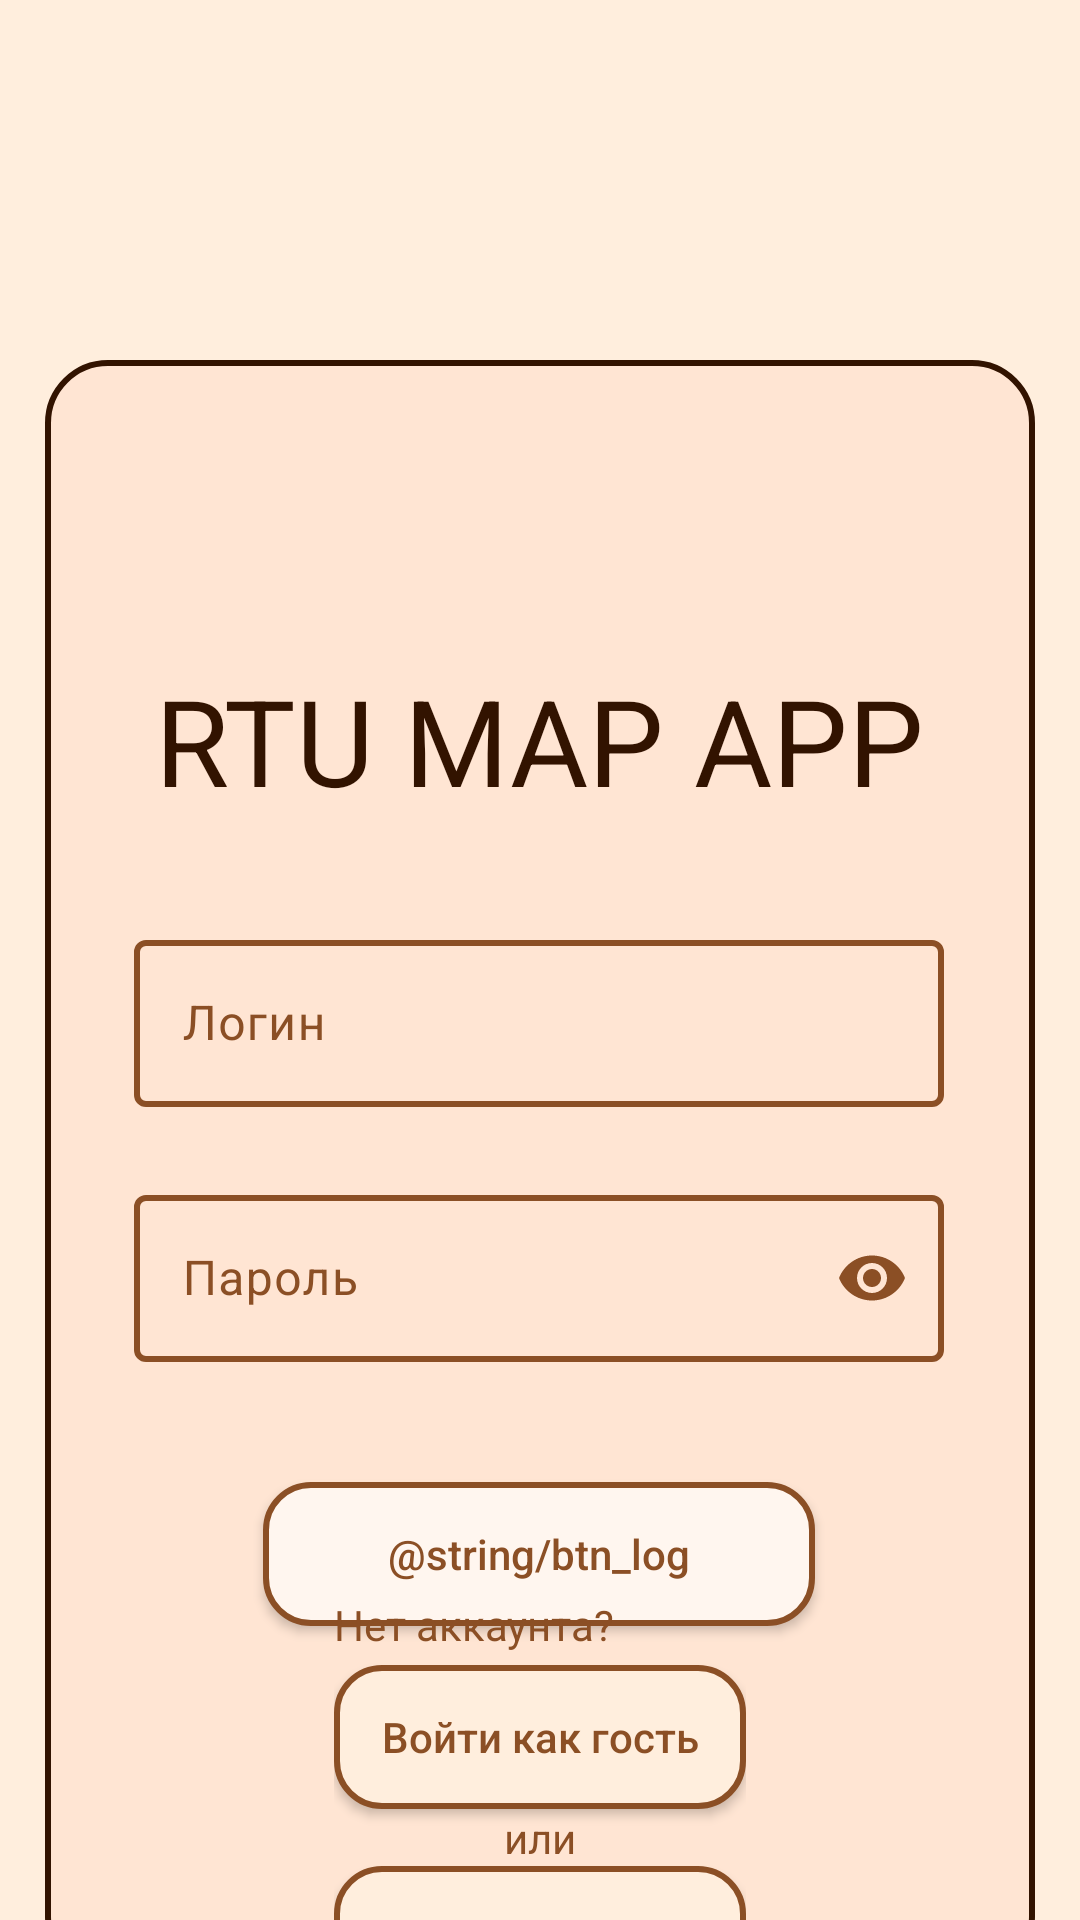

Here is an Android app screen rendered from its layout file. Give the layout XML and the strings, colors and styles it references.
<!-- AndroidManifest.xml: application theme Theme.UNI_RTU_MAP_APP -->
<!-- res/layout/login_fragment.xml -->
<?xml version="1.0" encoding="utf-8"?>
<androidx.constraintlayout.widget.ConstraintLayout
    xmlns:android="http://schemas.android.com/apk/res/android"
    xmlns:tools="http://schemas.android.com/tools"
    android:layout_width="match_parent"
    android:layout_height="match_parent"
    xmlns:app="http://schemas.android.com/apk/res-auto"
    android:background="@color/light_beige_main_theme"
    tools:context=".ui.view.Fragment.LoginFragment">



    <androidx.constraintlayout.widget.ConstraintLayout
        android:id="@+id/constraintLayout"
        android:layout_width="match_parent"
        android:layout_height="match_parent"
        android:layout_marginHorizontal="15dp"
        android:layout_marginTop="120dp"
        android:layout_marginBottom="-20dp"
        android:background="@drawable/login_background"
        app:layout_constraintBottom_toBottomOf="parent"
        app:layout_constraintEnd_toEndOf="parent"
        app:layout_constraintHorizontal_bias="0.0"
        app:layout_constraintStart_toStartOf="parent"
        app:layout_constraintTop_toTopOf="parent"
        app:layout_constraintVertical_bias="0.0">


        <TextView
            android:id="@+id/naming"
            android:layout_width="wrap_content"
            android:layout_height="wrap_content"
            android:layout_marginTop="100dp"
            android:text="@string/project_name"
            android:textSize="40sp"
            android:textColor="@color/dark_brown"
            app:layout_constraintEnd_toEndOf="parent"
            app:layout_constraintStart_toStartOf="parent"
            app:layout_constraintTop_toTopOf="parent" />

        <androidx.appcompat.widget.LinearLayoutCompat
            android:id="@+id/linearLayout"
            android:layout_width="270dp"
            android:layout_height="wrap_content"
            android:orientation="vertical"
            app:layout_constraintBottom_toBottomOf="parent"
            app:layout_constraintEnd_toEndOf="parent"
            app:layout_constraintHorizontal_bias="0.495"
            app:layout_constraintStart_toStartOf="parent"
            app:layout_constraintTop_toBottomOf="@+id/naming"
            app:layout_constraintVertical_bias="0.24">


            <com.google.android.material.textfield.TextInputLayout
                android:id="@+id/loginField"
                android:layout_width="match_parent"
                android:layout_height="wrap_content"
                android:hint="Логин"
                android:maxLength="20"
                android:textColorHint="@color/base_brown"
                app:boxStrokeColor="@color/base_log_field"
                app:boxStrokeWidth="2dp"
                app:boxStrokeWidthFocused="4dp"
                app:hintTextColor="@color/base_brown"
                app:cursorColor="@color/base_brown">

                <com.google.android.material.textfield.TextInputEditText
                    android:layout_width="match_parent"
                    android:layout_height="wrap_content"
                    android:textColor="@color/dark_brown" />

            </com.google.android.material.textfield.TextInputLayout>

            <com.google.android.material.textfield.TextInputLayout
                android:id="@+id/registerField"
                android:layout_width="match_parent"
                android:layout_height="wrap_content"
                android:layout_marginTop="24dp"
                android:hint="Пароль"
                android:maxLength="20"
                android:textColorHint="@color/base_brown"
                app:boxStrokeColor="@color/base_log_field"
                app:boxStrokeWidth="2dp"
                app:boxStrokeWidthFocused="4dp"
                app:hintTextColor="@color/base_brown"
                app:cursorColor="@color/base_brown"
                app:endIconMode="password_toggle"
                app:endIconTint="@color/base_brown">

                <com.google.android.material.textfield.TextInputEditText
                    android:layout_width="match_parent"
                    android:layout_height="wrap_content"
                    android:inputType="textPassword"
                    android:textColor="@color/dark_brown" />

            </com.google.android.material.textfield.TextInputLayout>

            <androidx.appcompat.widget.AppCompatButton
                android:id="@+id/btn_login"
                android:textAllCaps="false"
                android:paddingHorizontal="8dp"
                android:layout_width="184dp"
                android:layout_marginBottom="8dp"
                android:layout_height="wrap_content"
                android:layout_gravity="center"
                android:layout_marginTop="40dp"
                android:background="@drawable/main_button"
                android:text="@string/btn_log"
                android:textColor="@color/base_brown" />

        </androidx.appcompat.widget.LinearLayoutCompat>

        <androidx.appcompat.widget.LinearLayoutCompat
            android:layout_width="wrap_content"
            android:layout_height="wrap_content"
            android:orientation="vertical"
            app:layout_constraintBottom_toBottomOf="parent"
            app:layout_constraintEnd_toEndOf="parent"
            app:layout_constraintStart_toStartOf="parent"
            app:layout_constraintTop_toBottomOf="@id/linearLayout">

            <TextView
                android:textColor="@color/base_brown"
                android:layout_width="wrap_content"
                android:layout_height="wrap_content"
                android:paddingBottom="4dp"
                android:text="Нет аккаунта?" />

            <androidx.appcompat.widget.AppCompatButton
                android:id="@+id/sing_in_as_guest"
                android:textAllCaps="false"
                android:layout_width="match_parent"
                android:layout_height="wrap_content"
                android:text="Войти как гость"
                android:textColor="@color/base_brown"
                android:background="@drawable/secondary_button"/>
            <TextView
                android:layout_gravity="center"
                android:textColor="@color/base_brown"
                android:layout_width="wrap_content"
                android:layout_height="wrap_content"
                android:text="или"/>
            <androidx.appcompat.widget.AppCompatButton
                android:id="@+id/btn_reg"
                android:paddingHorizontal="8dp"
                android:layout_marginBottom="8dp"
                android:textAllCaps="false"
                android:layout_width="wrap_content"
                android:layout_height="wrap_content"
                android:text="Зарегистроваться"
                android:textColor="@color/base_brown"
                android:background="@drawable/secondary_button"/>

        </androidx.appcompat.widget.LinearLayoutCompat>


    </androidx.constraintlayout.widget.ConstraintLayout>


</androidx.constraintlayout.widget.ConstraintLayout>
<!-- resources referenced by this layout -->
<resources>
  <color name="base_brown">#FF8B4F25</color>
  <color name="dark_brown">#FF321300</color>
  <color name="light_beige_main_theme">#FFFFEEDD</color>
  <!-- drawable login_background (drawable) -->
  <?xml version="1.0" encoding="utf-8"?>
  <shape
      xmlns:android="http://schemas.android.com/apk/res/android"
      android:shape="rectangle">
  
      <gradient
          android:startColor="@color/beige_background_theme"
          android:endColor="@color/beige_background_theme"
          android:angle="-90"
          />
  
      <stroke
          android:color="@color/dark_brown"
          android:width="2dp"
          />
      <corners
          android:radius="20dp"
          />
  
  </shape>
  <!-- drawable main_button (drawable) -->
  <?xml version="1.0" encoding="utf-8"?>
  <selector xmlns:android="http://schemas.android.com/apk/res/android">
  
      <item android:state_pressed="true">
          <shape android:shape="rectangle">
  
              <corners android:radius="15dp"/>
  
              <solid
                  android:color="@color/white"/>
  
              <stroke android:width="4dp"
                  android:color="@color/base_brown"/>
  
          </shape>
      </item>
      
      
      <item>
          <shape android:shape="rectangle">
  
              <corners android:radius="15dp"/>
  
              <solid
                  android:color="@color/milky"/>
  
              <stroke android:width="2dp"
                  android:color="@color/base_brown"/>
  
          </shape>
      </item>
  
  </selector>
  <string name="project_name">RTU MAP APP</string>
  <style name="Theme.UNI_RTU_MAP_APP" parent="Theme.Material3.DayNight.NoActionBar">
              
          <item name="windowActionBar">false</item>
          <item name="windowNoTitle">true</item>
          <item name="colorPrimary">@color/light_beige_main_theme</item>
          <item name="colorSecondary">@color/base_brown</item>
          <item name="android:textColorHint">@color/base_brown_light</item>
          <item name="android:editTextColor">@color/base_log_field</item>
  
          <item name="materialSwitchStyle">@style/Widget.App.Switch</item>
          <item name="bottomNavigationStyle">@style/Widget.App.BottomNavigationView</item>
  
          
          <item name="android:statusBarColor">@color/light_beige_main_theme</item>
          <item name="android:windowLightStatusBar">false</item>
      </style>
  <color name="beige_background_theme">#FFFFE5D3</color>
  <color name="white">#FFFFFFFF</color>
  
      //custom
  <color name="milky">#FFFFF6EF</color>
  <color name="base_brown_light">#A08B4F25</color>
  <style name="Widget.App.Switch" parent="Widget.Material3.CompoundButton.MaterialSwitch">
          <item name="materialThemeOverlay">@style/ThemeOverlay.App.Switch</item>
      </style>
  <style name="Widget.App.BottomNavigationView" parent="Widget.Material3.BottomNavigationView">
          <item name="materialThemeOverlay">@style/ThemeOverlay.App.BottomNavigationView</item>
      </style>
  <style name="ThemeOverlay.App.Switch" parent="">
          <item name="colorOutline">@color/dark_brown</item>
          <item name="colorOnPrimary">@color/light_beige_main_theme</item>
      </style>
  <style name="ThemeOverlay.App.BottomNavigationView" parent="">
  
  
          <item name="colorOnSurface">@color/base_brown</item>
          
          <item name="colorOnSecondaryContainer">@color/milky</item>
  
          <item name="colorOnSurfaceVariant">@color/nav_icon_ripple</item>
  
      </style>
</resources>
